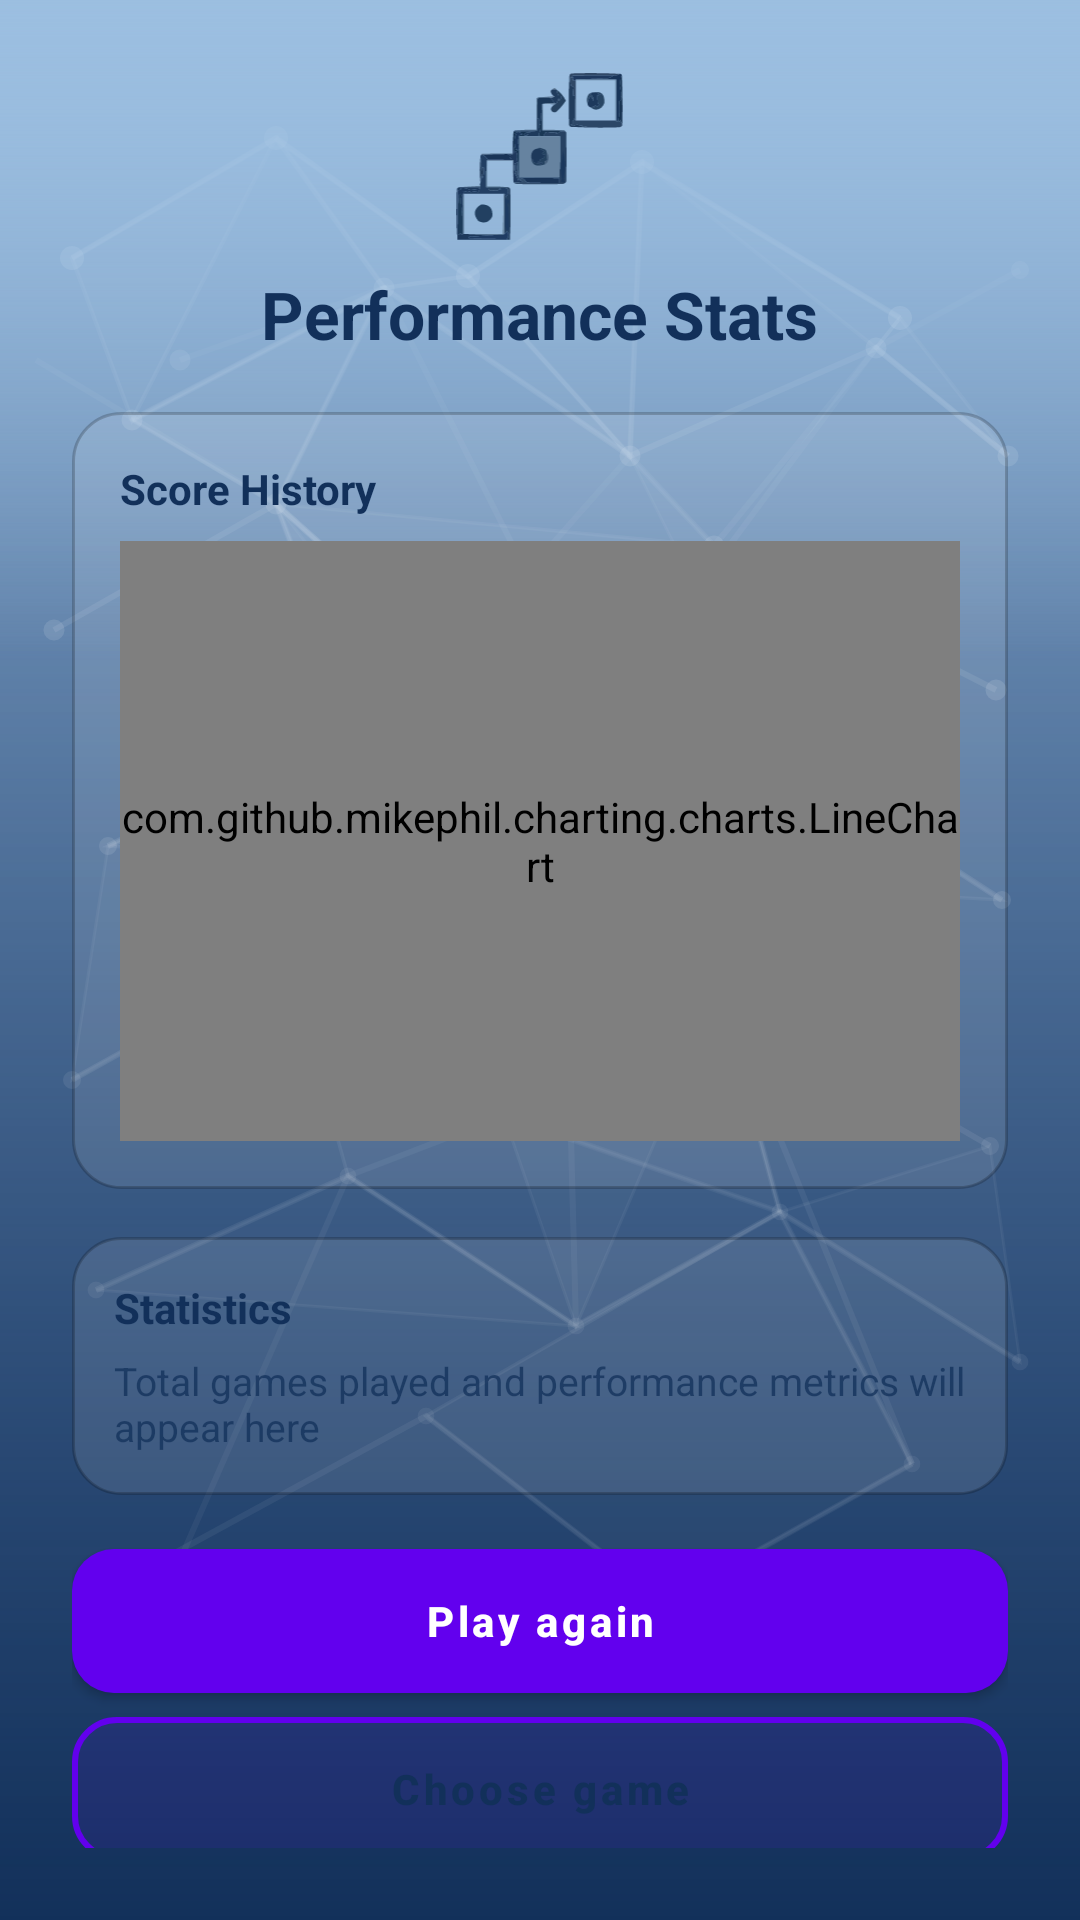

Layout XML and referenced resources for this Android screen:
<!-- AndroidManifest.xml: application theme Theme.MonkeyLadder -->
<!-- res/layout/monkey_ladder_chart_screen.xml -->
<?xml version="1.0" encoding="utf-8"?>
<androidx.constraintlayout.widget.ConstraintLayout xmlns:android="http://schemas.android.com/apk/res/android"
    xmlns:app="http://schemas.android.com/apk/res-auto"
    android:id="@+id/layoutHolderChart"
    android:layout_width="match_parent"
    android:layout_height="match_parent"
    android:background="@drawable/brain_gain_background"
    android:paddingStart="24dp"
    android:paddingTop="24dp"
    android:paddingEnd="24dp"
    android:paddingBottom="24dp">

    <ImageView
        android:id="@+id/statsIcon"
        android:layout_width="56dp"
        android:layout_height="56dp"
        android:contentDescription="Game Icon"
        android:src="@drawable/monkey_ladder_icon"
        app:layout_constraintEnd_toEndOf="parent"
        app:layout_constraintStart_toStartOf="parent"
        app:layout_constraintTop_toTopOf="parent" />

    <TextView
        android:id="@+id/statsTitle"
        android:layout_width="wrap_content"
        android:layout_height="wrap_content"
        android:layout_marginTop="10dp"
        android:text="Performance Stats"
        android:textColor="@color/colorPrimaryDark"
        android:textSize="22sp"
        android:textStyle="bold"
        app:layout_constraintEnd_toEndOf="parent"
        app:layout_constraintStart_toStartOf="parent"
        app:layout_constraintTop_toBottomOf="@id/statsIcon" />

    <LinearLayout
        android:id="@+id/chartPanel"
        android:layout_width="0dp"
        android:layout_height="wrap_content"
        android:layout_marginTop="18dp"
        android:background="@drawable/bg_continue_panel"
        android:orientation="vertical"
        android:padding="16dp"
        app:layout_constraintEnd_toEndOf="parent"
        app:layout_constraintStart_toStartOf="parent"
        app:layout_constraintTop_toBottomOf="@id/statsTitle">

        <TextView
            android:layout_width="wrap_content"
            android:layout_height="wrap_content"
            android:text="Score History"
            android:textColor="@color/colorPrimaryDark"
            android:textSize="14sp"
            android:textStyle="bold" />

        <com.github.mikephil.charting.charts.LineChart
            android:id="@+id/line_chart"
            android:layout_width="match_parent"
            android:layout_height="200dp"
            android:layout_marginTop="8dp" />

    </LinearLayout>

    <LinearLayout
        android:id="@+id/statsInfoPanel"
        android:layout_width="0dp"
        android:layout_height="wrap_content"
        android:layout_marginTop="16dp"
        android:background="@drawable/bg_continue_panel"
        android:orientation="vertical"
        android:padding="14dp"
        app:layout_constraintEnd_toEndOf="parent"
        app:layout_constraintStart_toStartOf="parent"
        app:layout_constraintTop_toBottomOf="@id/chartPanel">

        <TextView
            android:layout_width="wrap_content"
            android:layout_height="wrap_content"
            android:text="Statistics"
            android:textColor="@color/colorPrimaryDark"
            android:textSize="14sp"
            android:textStyle="bold" />

        <TextView
            android:id="@+id/statsInfo"
            android:layout_width="wrap_content"
            android:layout_height="wrap_content"
            android:layout_marginTop="6dp"
            android:text="Total games played and performance metrics will appear here"
            android:textColor="@color/colorPrimaryDark"
            android:textSize="13sp"
            android:alpha="0.75" />

    </LinearLayout>

    <Button
        android:id="@+id/statsPlayAgain"
        android:layout_width="0dp"
        android:layout_height="48dp"
        android:layout_marginTop="18dp"
        android:background="@drawable/bg_continue_button"
        android:text="@string/play_again"
        android:textAllCaps="false"
        android:textColor="@android:color/white"
        android:textStyle="bold"
        app:layout_constraintEnd_toEndOf="parent"
        app:layout_constraintStart_toStartOf="parent"
        app:layout_constraintTop_toBottomOf="@id/statsInfoPanel" />

    <Button
        android:id="@+id/chart_continue"
        android:layout_width="0dp"
        android:layout_height="48dp"
        android:layout_marginTop="12dp"
        android:background="@drawable/bg_continue_button_outline"
        android:text="@string/choose_game"
        android:textAllCaps="false"
        android:textColor="@color/colorPrimaryDark"
        android:textStyle="bold"
        app:layout_constraintBottom_toBottomOf="parent"
        app:layout_constraintEnd_toEndOf="parent"
        app:layout_constraintStart_toStartOf="parent"
        app:layout_constraintTop_toBottomOf="@id/statsPlayAgain" />

</androidx.constraintlayout.widget.ConstraintLayout>
<!-- resources referenced by this layout -->
<resources>
  <color name="colorPrimaryDark">#12305A</color>
  <!-- drawable bg_continue_button (drawable) -->
  <?xml version="1.0" encoding="utf-8"?>
  <shape xmlns:android="http://schemas.android.com/apk/res/android">
      <solid android:color="@color/colorPrimaryDark" />
      <corners android:radius="14dp" />
  </shape>
  <!-- drawable bg_continue_button_outline (drawable) -->
  <?xml version="1.0" encoding="utf-8"?>
  <shape xmlns:android="http://schemas.android.com/apk/res/android">
      <solid android:color="#1AFFFFFF" />
      <stroke android:width="2dp" android:color="@color/colorPrimaryDark" />
      <corners android:radius="14dp" />
  </shape>
  <!-- drawable bg_continue_panel (drawable) -->
  <?xml version="1.0" encoding="utf-8"?>
  <shape xmlns:android="http://schemas.android.com/apk/res/android">
      <solid android:color="#1AFFFFFF" />
      <stroke android:width="1dp" android:color="#33000000" />
      <corners android:radius="16dp" />
  </shape>
  <!-- drawable brain_gain_background (drawable) -->
  <?xml version="1.0" encoding="utf-8"?>
  <layer-list xmlns:android="http://schemas.android.com/apk/res/android">
  
      
      <item>
          <shape android:shape="rectangle">
              <gradient
                  android:angle="270"
                  android:startColor="#9BBEE0"
                  android:endColor="#5E84B5"
                  android:type="linear" />
          </shape>
      </item>
  
      
      <item>
          <shape android:shape="rectangle">
              <gradient
                  android:angle="270"
                  android:startColor="@android:color/transparent"
                  android:endColor="@color/colorPrimaryDark"
                  android:type="linear" />
          </shape>
      </item>
  
      
      <item android:drawable="@drawable/splash_network_pattern" />
  
      
      <item android:height="220dp" android:gravity="top">
          <shape android:shape="rectangle">
              <gradient
                  android:angle="270"
                  android:startColor="#9BBEE0"
                  android:endColor="@android:color/transparent"
                  android:type="linear" />
          </shape>
      </item>
  
  </layer-list>
  <!-- drawable monkey_ladder_icon: vector/xml drawable (drawable, 22495 chars, omitted) -->
  <string name="choose_game">Choose game</string>
  <string name="play_again">Play again</string>
  <style name="Theme.MonkeyLadder" parent="Theme.MaterialComponents.DayNight.DarkActionBar">
          
          <item name="colorPrimary">@color/purple_500</item>
          <item name="colorPrimaryVariant">@color/purple_700</item>
          <item name="colorOnPrimary">@color/white</item>
          
          <item name="colorSecondary">@color/teal_200</item>
          <item name="colorSecondaryVariant">@color/teal_700</item>
          <item name="colorOnSecondary">@color/black</item>
          
          <item name="android:statusBarColor" tools:targetApi="l">?attr/colorPrimaryVariant</item>
          
      </style>
  <!-- drawable splash_network_pattern: vector/xml drawable (drawable, 14572 chars, omitted) -->
  <color name="purple_500">#FF6200EE</color>
  <color name="purple_700">#FF3700B3</color>
  <color name="white">#FFFFFFFF</color>
  <color name="teal_200">#FF03DAC5</color>
  <color name="teal_700">#FF018786</color>
  <color name="black">#FF000000</color>
</resources>
